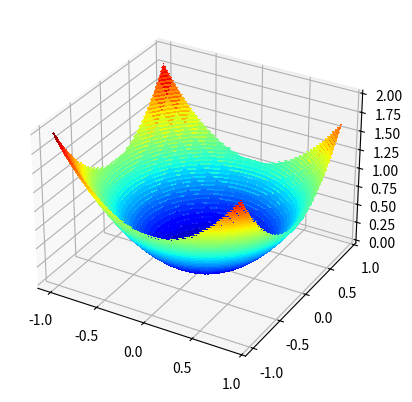

Reproduce this figure in Python.
# 3d plot of the test function
from numpy import arange
from numpy import meshgrid
from matplotlib import pyplot

# objective function
def objective(x, y):
    return x**2.0 + y**2.0

# define range for input
r_min, r_max = -1.0, 1.0

# sample input range uniformly at 0.1 increments
xaxis = arange(r_min, r_max, 0.1)
yaxis = arange(r_min, r_max, 0.1)

# create a mesh from the axis
x, y = meshgrid(xaxis, yaxis)

# compute targets
results = objective(x, y)

# create a surface plot with the jet color scheme
fig, ax = pyplot.subplots(subplot_kw={"projection": "3d"})
ax.plot_surface(x, y, results, cmap='jet')

# show the plot
pyplot.show()

# contour plot of the test function
from numpy import asarray
from numpy import arange
from numpy import meshgrid
from matplotlib import pyplot

# objective function
def objective(x, y):
    return x**2.0 + y**2.0

# define range for input
bounds = asarray([[-1.0, 1.0], [-1.0, 1.0]])

# sample input range uniformly at 0.1 increments
xaxis = arange(bounds[0,0], bounds[0,1], 0.1)
yaxis = arange(bounds[1,0], bounds[1,1], 0.1)

# create a mesh from the axis
x, y = meshgrid(xaxis, yaxis)

# compute targets
results = objective(x, y)

# create a filled contour plot with 50 levels and jet color scheme
pyplot.contourf(x, y, results, levels=50, cmap='jet')

# show the plot
pyplot.show()

# gradient descent optimization with adagrad for a two-dimensional test function
from math import sqrt
from numpy import asarray
from numpy.random import rand
from numpy.random import seed

# objective function
def objective(x, y):
    return x**2.0 + y**2.0

# derivative of objective function
def derivative(x, y):
    return asarray([x * 2.0, y * 2.0])

# gradient descent algorithm with adagrad
def adagrad(objective, derivative, bounds, n_iter, step_size):
    
    # generate an initial point
    solution = bounds[:, 0] + rand(len(bounds)) * (bounds[:, 1] - bounds[:, 0])
    
    # list of the sum square gradients for each variable
    sq_grad_sums = [0.0 for _ in range(bounds.shape[0])]
    
    # run the gradient descent
    for it in range(n_iter):
        
        # calculate gradient
        gradient = derivative(solution[0], solution[1])
        
        # update the sum of the squared partial derivatives
        for i in range(gradient.shape[0]):
            sq_grad_sums[i] += gradient[i]**2.0
            
        # build a solution one variable at a time
        new_solution = list()
        for i in range(solution.shape[0]):
            
            # calculate the step size for this variable
            alpha = step_size / (1e-8 + sqrt(sq_grad_sums[i]))
            
            # calculate the new position in this variable
            value = solution[i] - alpha * gradient[i]
            
            # store this variable
            new_solution.append(value)
            
        # evaluate candidate point
        solution = asarray(new_solution)
        solution_eval = objective(solution[0], solution[1])
        
        # report progress
        print('>%d f(%s) = %.5f' % (it, solution, solution_eval))
    return [solution, solution_eval]

# seed the pseudo random number generator
seed(1)

# define range for input
bounds = asarray([[-1.0, 1.0], [-1.0, 1.0]])

# define the total iterations
n_iter = 50

# define the step size
step_size = 0.1

# perform the gradient descent search with adagrad
best, score = adagrad(objective, derivative, bounds, n_iter, step_size)
print('Done!')
print('f(%s) = %f' % (best, score))

# example of plotting the adagrad search on a contour plot of the test function
from math import sqrt
from numpy import asarray
from numpy import arange
from numpy.random import rand
from numpy.random import seed
from numpy import meshgrid
from matplotlib import pyplot
from mpl_toolkits.mplot3d import Axes3D

# objective function
def objective(x, y):
    return x**2.0 + y**2.0

# derivative of objective function
def derivative(x, y):
    return asarray([x * 2.0, y * 2.0])

# gradient descent algorithm with adagrad
def adagrad(objective, derivative, bounds, n_iter, step_size):
    
    # track all solutions
    solutions = list()
    
    # generate an initial point
    solution = bounds[:, 0] + rand(len(bounds)) * (bounds[:, 1] - bounds[:, 0])
    
    # list of the sum square gradients for each variable
    sq_grad_sums = [0.0 for _ in range(bounds.shape[0])]
    
    # run the gradient descent
    for it in range(n_iter):
        
        # calculate gradient
        gradient = derivative(solution[0], solution[1])
        
        # update the sum of the squared partial derivatives
        for i in range(gradient.shape[0]):
            sq_grad_sums[i] += gradient[i]**2.0
            
        # build solution
        new_solution = list()
        for i in range(solution.shape[0]):
            
            # calculate the learning rate for this variable
            alpha = step_size / (1e-8 + sqrt(sq_grad_sums[i]))
            
            # calculate the new position in this variable
            value = solution[i] - alpha * gradient[i]
            new_solution.append(value)
            
        # store the new solution
        solution = asarray(new_solution)
        solutions.append(solution)
        
        # evaluate candidate point
        solution_eval = objective(solution[0], solution[1])
        
        # report progress
        print('>%d f(%s) = %.5f' % (it, solution, solution_eval))
        
    return solutions

# seed the pseudo random number generator
seed(1)

# define range for input
bounds = asarray([[-1.0, 1.0], [-1.0, 1.0]])

# define the total iterations
n_iter = 50

# define the step size
step_size = 0.1

# perform the gradient descent search
solutions = adagrad(objective, derivative, bounds, n_iter, step_size)

# sample input range uniformly at 0.1 increments
xaxis = arange(bounds[0,0], bounds[0,1], 0.1)
yaxis = arange(bounds[1,0], bounds[1,1], 0.1)

# create a mesh from the axis
x, y = meshgrid(xaxis, yaxis)

# compute targets
results = objective(x, y)

# create a filled contour plot with 50 levels and jet color scheme
pyplot.contourf(x, y, results, levels=50, cmap='jet')

# plot the sample as black circles
solutions = asarray(solutions)
pyplot.plot(solutions[:, 0], solutions[:, 1], '.-', color='w')

# show the plot
pyplot.show()